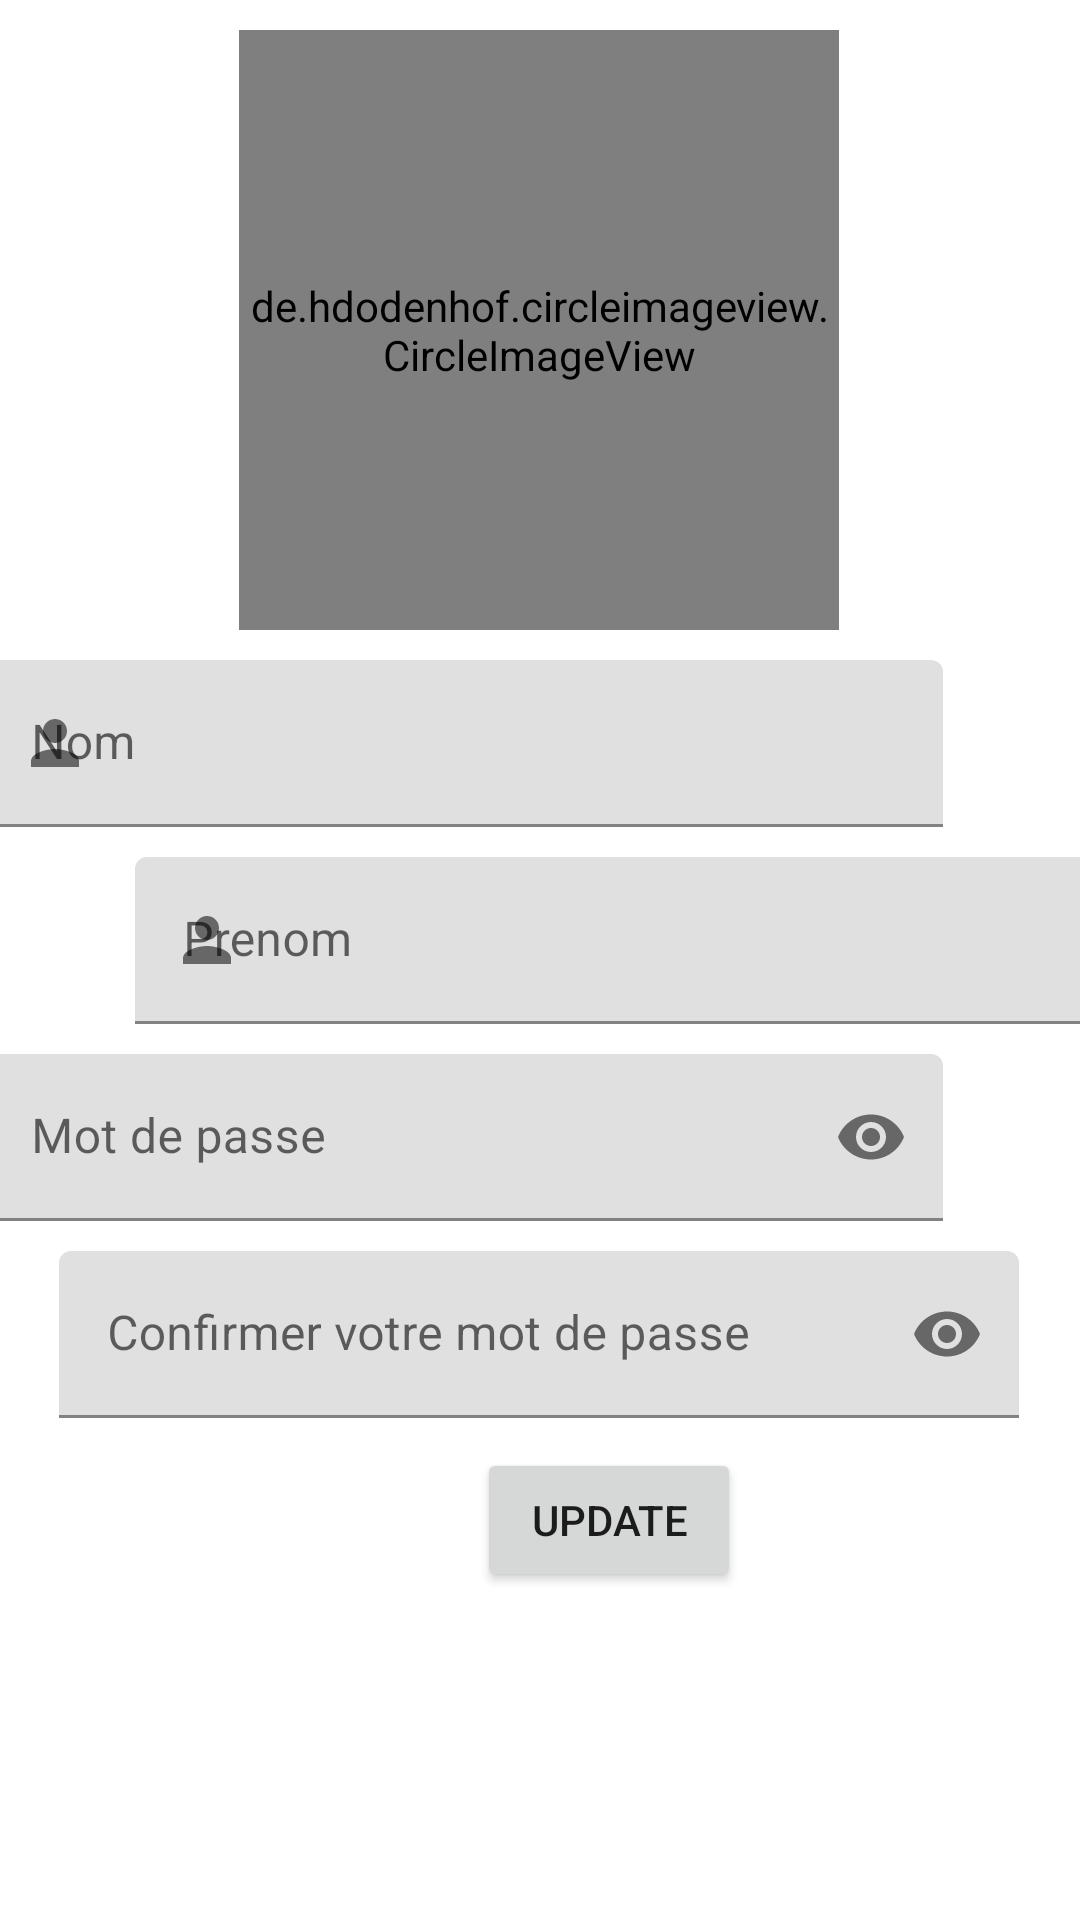

Reconstruct the res/layout file that produces this screen, plus the resources it refers to.
<!-- AndroidManifest.xml: application theme Theme.Sifflet0 -->
<!-- res/layout/fragment_update_profile.xml -->
<?xml version="1.0" encoding="utf-8"?>
<androidx.constraintlayout.widget.ConstraintLayout xmlns:android="http://schemas.android.com/apk/res/android"
    xmlns:app="http://schemas.android.com/apk/res-auto"
    xmlns:tools="http://schemas.android.com/tools"
    android:layout_width="match_parent"
    android:layout_height="match_parent"
    tools:context=".fragement.updateProfileFragment">

    <de.hdodenhof.circleimageview.CircleImageView
        android:id="@+id/imageView4"
        android:layout_width="200dp"
        android:layout_height="200dp"
        android:layout_marginStart="105dp"
        android:layout_marginTop="10dp"
        android:layout_marginEnd="106dp"

        app:civ_border_color="#01D681"
        app:civ_border_width="5dp"
        app:layout_constraintEnd_toEndOf="parent"
        app:layout_constraintStart_toStartOf="parent"
        app:layout_constraintTop_toTopOf="parent"
        tools:src="@tools:sample/avatars" />

    <com.google.android.material.textfield.TextInputLayout
        android:id="@+id/nomUpdate"
        android:layout_width="320dp"
        android:layout_height="wrap_content"
        android:layout_marginStart="45dp"

        android:layout_marginTop="10dp"
        android:layout_marginEnd="46dp"
        app:layout_constraintEnd_toEndOf="parent"
        app:layout_constraintHorizontal_bias="1.0"
        app:layout_constraintStart_toStartOf="parent"
        app:layout_constraintTop_toBottomOf="@+id/imageView4"
        app:startIconDrawable="@drawable/ic_baseline_person_24">

        <com.google.android.material.textfield.TextInputEditText
            android:id="@+id/nomUpdateText"
            android:layout_width="match_parent"
            android:layout_height="wrap_content"
            android:hint="@string/nom"
            tools:ignore="TouchTargetSizeCheck,TouchTargetSizeCheck,TouchTargetSizeCheck,TouchTargetSizeCheck" />
    </com.google.android.material.textfield.TextInputLayout>

    <com.google.android.material.textfield.TextInputLayout
        android:id="@+id/prenomUpdate"
        android:layout_width="320dp"
        android:layout_height="wrap_content"
        android:layout_marginStart="45dp"
        android:layout_marginTop="10dp"
        android:layout_marginEnd="46dp"
        app:layout_constraintEnd_toEndOf="parent"
        app:layout_constraintHorizontal_bias="0.0"
        app:layout_constraintStart_toStartOf="parent"
        app:layout_constraintTop_toBottomOf="@+id/nomUpdate"
        app:startIconDrawable="@drawable/ic_baseline_person_24">

        <com.google.android.material.textfield.TextInputEditText
            android:id="@+id/prenomUpdateText"
            android:layout_width="match_parent"
            android:layout_height="wrap_content"
            android:hint="@string/prenom"
            tools:ignore="TouchTargetSizeCheck" />
    </com.google.android.material.textfield.TextInputLayout>

    <com.google.android.material.textfield.TextInputLayout
        android:id="@+id/passwordUapadte"
        android:layout_width="320dp"
        android:layout_height="wrap_content"
        android:layout_marginStart="45dp"
        android:layout_marginTop="10dp"

        android:layout_marginEnd="46dp"
        app:endIconMode="password_toggle"
        app:layout_constraintEnd_toEndOf="parent"
        app:layout_constraintHorizontal_bias="1.0"
        app:layout_constraintStart_toStartOf="parent"
        app:layout_constraintTop_toBottomOf="@+id/prenomUpdate">

        <com.google.android.material.textfield.TextInputEditText
            android:id="@+id/passwordUapadteText"

            android:layout_width="match_parent"
            android:layout_height="wrap_content"
            android:hint="@string/motdepasse"

            android:inputType="textPassword"
            app:textInputLayoutFocusedRectEnabled="false"
            tools:ignore="TouchTargetSizeCheck"/>
    </com.google.android.material.textfield.TextInputLayout>


    <com.google.android.material.textfield.TextInputLayout
        android:id="@+id/confirmePasswordUapadte"
        android:layout_width="320dp"
        android:layout_height="wrap_content"
        android:layout_marginStart="45dp"
        android:layout_marginTop="10dp"
        android:layout_marginEnd="46dp"
        app:endIconMode="password_toggle"
        app:layout_constraintEnd_toEndOf="parent"
        app:layout_constraintStart_toStartOf="parent"
        app:layout_constraintTop_toBottomOf="@+id/passwordUapadte"

        app:startIconDrawable="@drawable/ic_baseline_lock_24">

        <com.google.android.material.textfield.TextInputEditText
            android:id="@+id/confirmePasswordUapadteText"

            android:layout_width="match_parent"
            android:layout_height="wrap_content"
            android:hint="@string/confirmer_le_mot_de_passe"

            android:inputType="textPassword"
            app:textInputLayoutFocusedRectEnabled="false"
            tools:ignore="TouchTargetSizeCheck"/>
        </com.google.android.material.textfield.TextInputLayout>

    <Button
        android:id="@+id/button3"
        android:layout_width="wrap_content"
        android:layout_height="wrap_content"
        android:layout_marginStart="159dp"
        android:layout_marginTop="10dp"
        android:layout_marginEnd="160dp"
        android:text="@string/update"
        app:layout_constraintEnd_toEndOf="parent"
        app:layout_constraintHorizontal_bias="0.0"
        app:layout_constraintStart_toStartOf="parent"
        app:layout_constraintTop_toBottomOf="@+id/confirmePasswordUapadte" />

</androidx.constraintlayout.widget.ConstraintLayout>
<!-- resources referenced by this layout -->
<resources>
  <!-- drawable ic_baseline_person_24 (drawable) -->
  <vector android:height="24dp" android:tint="#04F585"
      android:viewportHeight="24" android:viewportWidth="24"
      android:width="24dp" xmlns:android="http://schemas.android.com/apk/res/android">
      <path android:fillColor="@android:color/white" android:pathData="M12,12c2.21,0 4,-1.79 4,-4s-1.79,-4 -4,-4 -4,1.79 -4,4 1.79,4 4,4zM12,14c-2.67,0 -8,1.34 -8,4v2h16v-2c0,-2.66 -5.33,-4 -8,-4z"/>
  </vector>
  <string name="confirmer_le_mot_de_passe">"Confirmer votre mot de passe "</string>
  <string name="motdepasse">Mot de passe</string>
  <string name="nom">Nom</string>
  <string name="prenom">Prenom</string>
  <string name="update">Update</string>
  <style name="Theme.Sifflet0" parent="Theme.MaterialComponents.DayNight.DarkActionBar">
          
          <item name="colorPrimary">@color/green</item>
          <item name="colorPrimaryVariant">@color/green</item>
          <item name="colorOnPrimary">@color/white</item>
          
          <item name="colorSecondary">@color/teal_200</item>
          <item name="colorSecondaryVariant">@color/teal_700</item>
          <item name="colorOnSecondary">@color/black</item>
          
          <item name="android:statusBarColor" tools:targetApi="l">?attr/colorPrimaryVariant</item>
          
      </style>
  <color name="green">#FF4500</color>
  <color name="white">#FFFFFFFF</color>
     #
  <color name="teal_200">#FF03DAC5</color>
  <color name="teal_700">#FF018786</color>
  <color name="black">#FF000000</color>
</resources>
